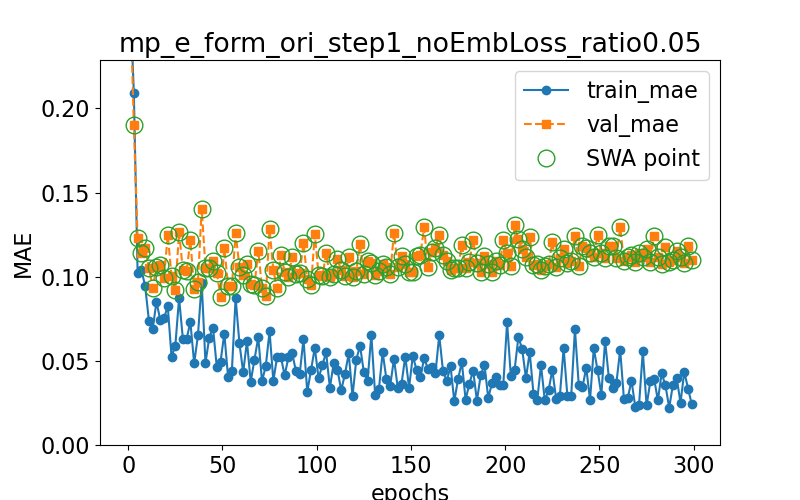

Data behind this chart, as committed beside it:
epoch, train loss, val loss, swa
0.0, 0.5204, 0.5776, n
1.0, 0.2658, 0.2687, y
3.0, 0.2094, 0.1902, y
5.0, 0.1022, 0.1229, y
7.0, 0.1041, 0.1139, y
9.0, 0.09445, 0.1171, y
11.0, 0.07387, 0.1052, y
13.0, 0.06895, 0.09339, y
15.0, 0.08506, 0.1058, y
17.0, 0.07443, 0.107, y
19.0, 0.07548, 0.09936, y
21.0, 0.08231, 0.1249, y
23.0, 0.05247, 0.1004, y
25.0, 0.05897, 0.09226, y
27.0, 0.0873, 0.1266, y
29.0, 0.06321, 0.104, y
31.0, 0.06317, 0.1033, y
33.0, 0.07301, 0.1218, y
35.0, 0.04853, 0.09273, y
37.0, 0.06507, 0.09674, y
39.0, 0.09631, 0.1405, y
41.0, 0.04878, 0.1054, y
43.0, 0.06376, 0.1049, y
45.0, 0.06979, 0.1092, y
47.0, 0.04626, 0.1023, y
49.0, 0.04959, 0.08812, y
51.0, 0.06618, 0.1172, y
53.0, 0.04018, 0.09466, y
55.0, 0.04403, 0.09435, y
57.0, 0.08739, 0.1258, y
59.0, 0.06061, 0.1058, y
61.0, 0.04316, 0.1009, y
63.0, 0.06152, 0.1073, y
65.0, 0.03759, 0.09579, y
67.0, 0.05077, 0.09483, y
69.0, 0.06398, 0.1155, y
71.0, 0.03782, 0.09349, y
73.0, 0.04704, 0.08839, y
75.0, 0.06757, 0.1283, y
77.0, 0.03813, 0.1037, y
79.0, 0.05228, 0.09324, y
81.0, 0.05227, 0.1128, y
83.0, 0.04143, 0.1031, y
85.0, 0.05204, 0.09981, y
87.0, 0.05458, 0.1116, y
89.0, 0.04381, 0.1019, y
91.0, 0.04239, 0.1022, y
93.0, 0.06286, 0.1202, y
95.0, 0.03151, 0.09874, y
97.0, 0.04475, 0.09486, y
99.0, 0.05777, 0.1252, y
101.0, 0.03962, 0.1009, y
103.0, 0.04743, 0.1003, y
105.0, 0.05498, 0.1138, y
107.0, 0.03402, 0.1001, y
109.0, 0.04855, 0.1014, y
111.0, 0.04484, 0.1106, y
113.0, 0.03244, 0.1038, y
115.0, 0.04222, 0.1002, y
117.0, 0.05442, 0.1118, y
... 91 more rows
